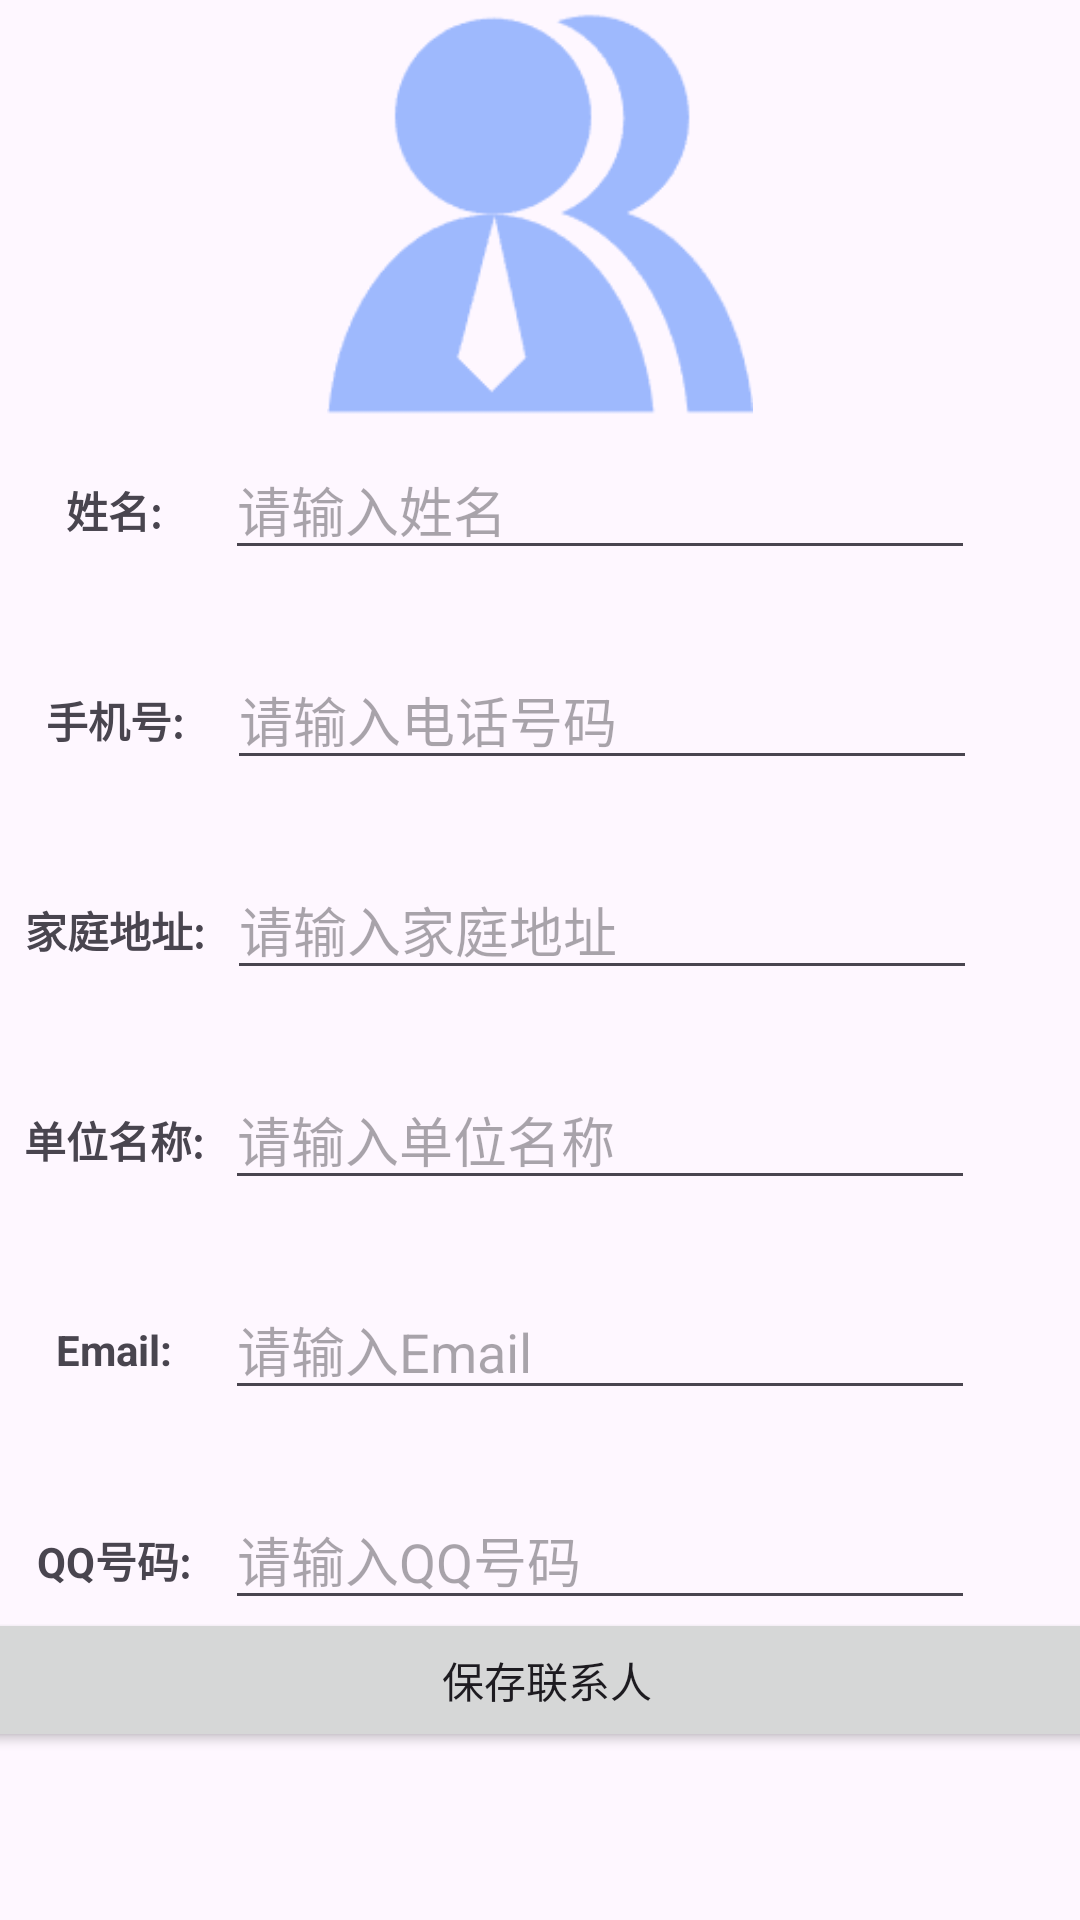

This screen was rendered from an Android layout file. Write that file and the resources it references.
<!-- AndroidManifest.xml: application theme Theme.Stage_2 -->
<!-- res/layout/activity_add.xml -->
<?xml version="1.0" encoding="utf-8"?>
<androidx.constraintlayout.widget.ConstraintLayout xmlns:android="http://schemas.android.com/apk/res/android"
    xmlns:app="http://schemas.android.com/apk/res-auto"
    android:layout_width="match_parent"
    android:layout_height="match_parent">

    <EditText
        android:id="@+id/pt_name"
        android:layout_width="250dp"
        android:layout_height="40dp"
        android:layout_marginTop="150dp"
        android:ems="10"
        android:hint="请输入姓名"
        android:inputType="textPersonName"
        app:layout_constraintEnd_toEndOf="parent"
        app:layout_constraintHorizontal_bias="0.683"
        app:layout_constraintStart_toStartOf="parent"
        app:layout_constraintTop_toTopOf="parent" />

    <EditText
        android:id="@+id/pt_phone"
        android:layout_width="250dp"
        android:layout_height="40dp"
        android:layout_marginTop="30dp"
        android:ems="10"
        android:hint="请输入电话号码"
        android:inputType="textPersonName"
        app:layout_constraintEnd_toEndOf="parent"
        app:layout_constraintHorizontal_bias="0.689"
        app:layout_constraintStart_toStartOf="parent"
        app:layout_constraintTop_toBottomOf="@+id/pt_name" />

    <EditText
        android:id="@+id/pt_address"
        android:layout_width="250dp"
        android:layout_height="40dp"
        android:layout_marginTop="30dp"
        android:ems="10"
        android:hint="请输入家庭地址"
        android:inputType="textPersonName"
        app:layout_constraintEnd_toEndOf="parent"
        app:layout_constraintHorizontal_bias="0.689"
        app:layout_constraintStart_toStartOf="parent"
        app:layout_constraintTop_toBottomOf="@+id/pt_phone" />

    <EditText
        android:id="@+id/pt_unit"
        android:layout_width="250dp"
        android:layout_height="40dp"
        android:layout_marginTop="30dp"
        android:ems="10"
        android:hint="请输入单位名称"
        android:inputType="textPersonName"
        app:layout_constraintEnd_toEndOf="parent"
        app:layout_constraintHorizontal_bias="0.683"
        app:layout_constraintStart_toStartOf="parent"
        app:layout_constraintTop_toBottomOf="@+id/pt_address" />

    <EditText
        android:id="@+id/pt_email"
        android:layout_width="250dp"
        android:layout_height="40dp"
        android:layout_marginTop="30dp"
        android:ems="10"
        android:hint="请输入Email"
        android:inputType="textPersonName"
        app:layout_constraintEnd_toEndOf="parent"
        app:layout_constraintHorizontal_bias="0.683"
        app:layout_constraintStart_toStartOf="parent"
        app:layout_constraintTop_toBottomOf="@+id/pt_unit" />

    <EditText
        android:id="@+id/pt_qq"
        android:layout_width="250dp"
        android:layout_height="40dp"
        android:layout_marginTop="30dp"
        android:ems="10"
        android:hint="请输入QQ号码"
        android:inputType="textPersonName"
        app:layout_constraintEnd_toEndOf="parent"
        app:layout_constraintHorizontal_bias="0.683"
        app:layout_constraintStart_toStartOf="parent"
        app:layout_constraintTop_toBottomOf="@+id/pt_email" />

    <TextView
        android:id="@+id/textView"
        android:layout_width="wrap_content"
        android:layout_height="40dp"
        android:layout_marginStart="16dp"
        android:layout_marginTop="150dp"
        android:layout_marginEnd="15dp"
        android:gravity="center"
        android:text="@string/tv_name"
        android:textStyle="bold"
        app:layout_constraintEnd_toStartOf="@+id/pt_name"
        app:layout_constraintStart_toStartOf="parent"
        app:layout_constraintTop_toTopOf="parent" />

    <TextView
        android:id="@+id/textView2"
        android:layout_width="wrap_content"
        android:layout_height="40dp"
        android:layout_marginStart="16dp"
        android:layout_marginTop="30dp"
        android:layout_marginEnd="15dp"
        android:gravity="center"
        android:text="@string/tv_phone"
        android:textAlignment="center"
        android:textDirection="locale"
        android:textStyle="bold"
        app:layout_constraintEnd_toStartOf="@+id/pt_phone"
        app:layout_constraintStart_toStartOf="parent"
        app:layout_constraintTop_toBottomOf="@+id/textView" />

    <TextView
        android:id="@+id/textView3"
        android:layout_width="wrap_content"
        android:layout_height="40dp"
        android:layout_marginStart="16dp"
        android:layout_marginTop="30dp"
        android:layout_marginEnd="15dp"
        android:gravity="center"
        android:text="@string/tv_address"
        android:textAlignment="center"
        android:textDirection="locale"
        android:textStyle="bold"
        app:layout_constraintEnd_toStartOf="@+id/pt_address"
        app:layout_constraintStart_toStartOf="parent"
        app:layout_constraintTop_toBottomOf="@+id/textView2" />

    <TextView
        android:id="@+id/textView4"
        android:layout_width="wrap_content"
        android:layout_height="40dp"
        android:layout_marginStart="16dp"
        android:layout_marginTop="30dp"
        android:layout_marginEnd="15dp"
        android:gravity="center"
        android:text="@string/tv_unit"
        android:textAlignment="center"
        android:textDirection="locale"
        android:textStyle="bold"
        app:layout_constraintEnd_toStartOf="@+id/pt_unit"
        app:layout_constraintStart_toStartOf="parent"
        app:layout_constraintTop_toBottomOf="@+id/textView3" />

    <TextView
        android:id="@+id/textView5"
        android:layout_width="wrap_content"
        android:layout_height="40dp"
        android:layout_marginStart="16dp"
        android:layout_marginTop="30dp"
        android:layout_marginEnd="15dp"
        android:gravity="center"
        android:text="@string/tv_email"
        android:textAlignment="center"
        android:textDirection="locale"
        android:textStyle="bold"
        app:layout_constraintEnd_toStartOf="@+id/pt_email"
        app:layout_constraintStart_toStartOf="parent"
        app:layout_constraintTop_toBottomOf="@+id/textView4" />

    <TextView
        android:id="@+id/textView6"
        android:layout_width="wrap_content"
        android:layout_height="40dp"
        android:layout_marginStart="16dp"
        android:layout_marginTop="30dp"
        android:layout_marginEnd="15dp"
        android:gravity="center"
        android:text="@string/tv_QQ"
        android:textAlignment="center"
        android:textDirection="locale"
        android:textStyle="bold"
        app:layout_constraintEnd_toStartOf="@+id/pt_qq"
        app:layout_constraintStart_toStartOf="parent"
        app:layout_constraintTop_toBottomOf="@+id/textView5" />

    <Button
        android:id="@+id/button"
        android:layout_width="400dp"
        android:layout_height="wrap_content"
        android:layout_marginBottom="56dp"
        android:text="@string/btn_button"
        app:layout_constraintBottom_toBottomOf="parent"
        app:layout_constraintEnd_toEndOf="parent"
        app:layout_constraintHorizontal_bias="0.454"
        app:layout_constraintStart_toStartOf="parent" />

    <ImageView
        android:id="@+id/imageView3"
        android:layout_width="360dp"
        android:layout_height="142dp"
        app:layout_constraintEnd_toEndOf="parent"
        app:layout_constraintHorizontal_bias="0.509"
        app:layout_constraintStart_toStartOf="parent"
        app:layout_constraintTop_toTopOf="parent"
        app:srcCompat="@drawable/lxr" />

</androidx.constraintlayout.widget.ConstraintLayout>
<!-- resources referenced by this layout -->
<resources>
  <!-- drawable lxr: png bitmap (drawable, 4787 bytes) -->
  <string name="btn_button">保存联系人</string>
  <string name="tv_QQ">QQ号码:</string>
  <string name="tv_address">家庭地址:</string>
  <string name="tv_email">Email:</string>
  <string name="tv_name">姓名:</string>
  <string name="tv_phone">手机号:</string>
  <string name="tv_unit">单位名称:</string>
  <style name="Theme.Stage_2" parent="Base.Theme.Stage_2" />
  <style name="Base.Theme.Stage_2" parent="Theme.Material3.DayNight.NoActionBar">
          
          
      </style>
</resources>
